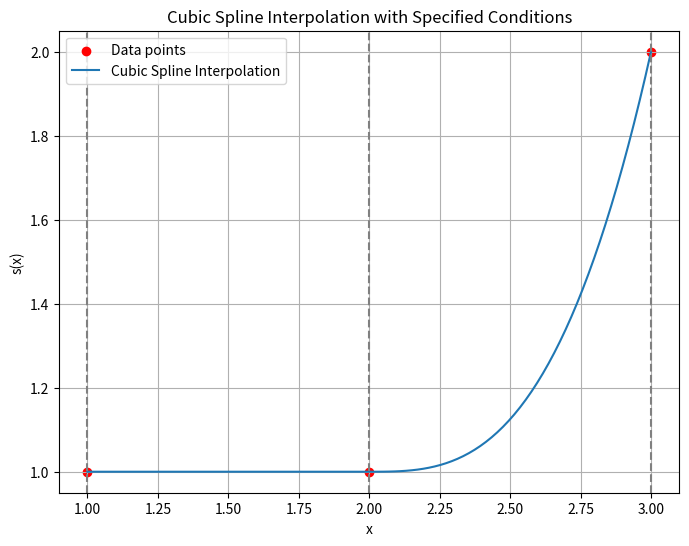

Source code (Python):
import numpy as np
import matplotlib.pyplot as plt
from scipy.interpolate import CubicSpline

x = np.array([1, 2, 3])
y = np.array([1, 1, 2])

bc_type = ((1, 0.0), (1, 3.0))

cs = CubicSpline(x, y, bc_type=bc_type)

x_new = np.linspace(1, 3, 100)
y_new = cs(x_new)

plt.figure(figsize=(8, 6))
plt.scatter(x, y, marker='o', label='Data points', color='red')
plt.plot(x_new, y_new, label='Cubic Spline Interpolation')
plt.axvline(x=1, linestyle='--', color='gray')
plt.axvline(x=2, linestyle='--', color='gray')
plt.axvline(x=3, linestyle='--', color='gray')
plt.legend()
plt.xlabel('x')
plt.ylabel('s(x)')
plt.title('Cubic Spline Interpolation with Specified Conditions')
plt.grid(True)
plt.show()

print(f"s'(1) = {cs(1, 1)}")
print(f"s'(3) = {cs(3, 1)}")
